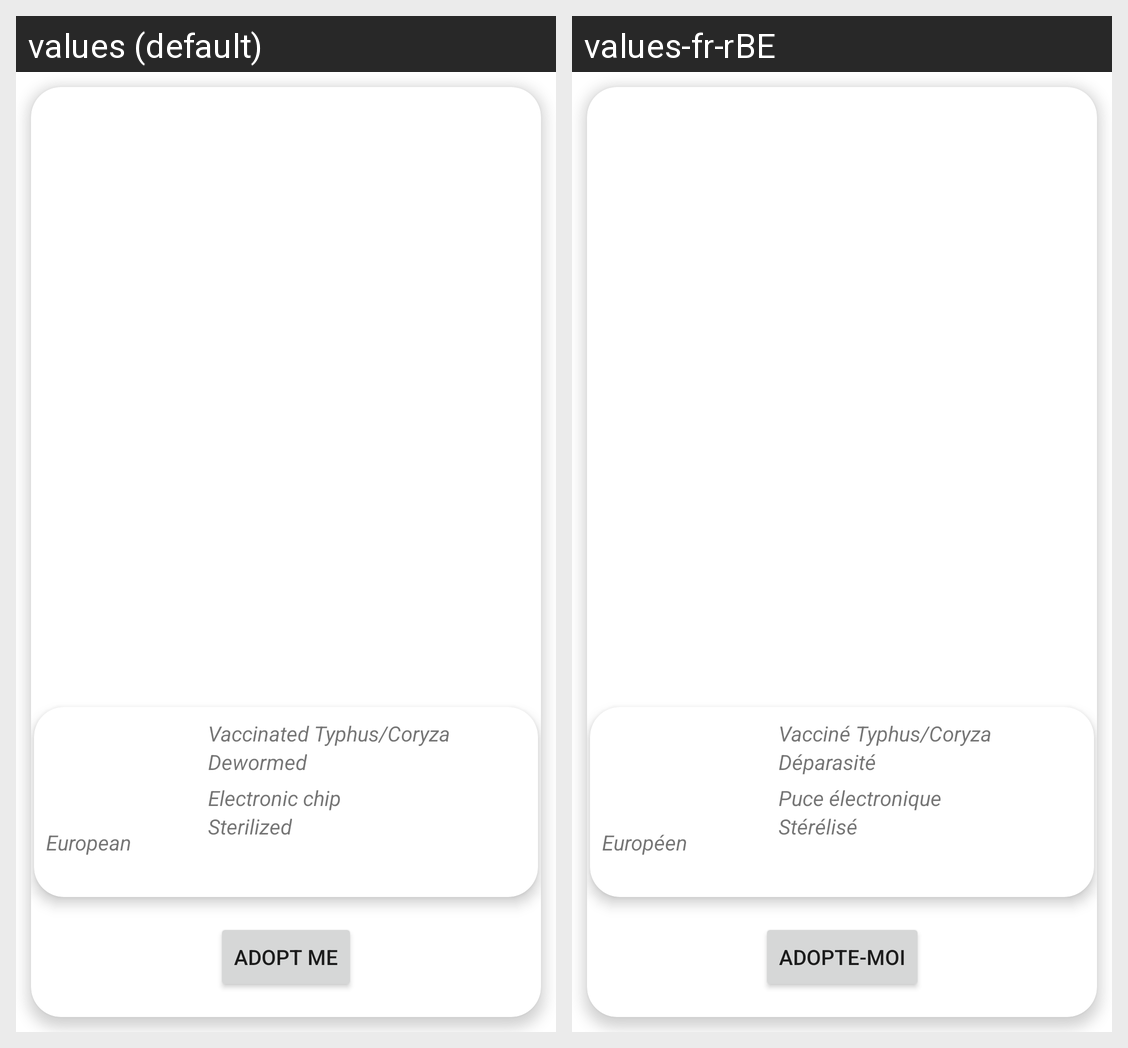

The same Android screen rendered under two of its app's locales, left to right. List the strings drawn on it with the default value and each locale's translation.
Android screen res/layout/activity_message.xml rendered under 2 locales, left to right: values (default), values-fr-rBE. Device: Nexus 5 (rendered at 1080×1920; each locale shown at half size, 540×960, under a caption strip naming it); theme Theme.Pawso.
Strings drawn on this screen, with the default value and each locale's value (text and hints the layout hard-codes, and strings that could not be matched under every locale, appear in the picture but are not listed):

contact_the_shelter
  values: Adopt me
  values-fr-rBE: Adopte-moi

european
  values: European
  values-fr-rBE: Européen

vaccinated_typhus_coryza
  values: Vaccinated Typhus/Coryza
  values-fr-rBE: Vacciné Typhus/Coryza

dewormed
  values: Dewormed
  values-fr-rBE: Déparasité

electronic_chip
  values: Electronic chip
  values-fr-rBE: Puce électronique

sterilized
  values: Sterilized
  values-fr-rBE: Stérélisé
